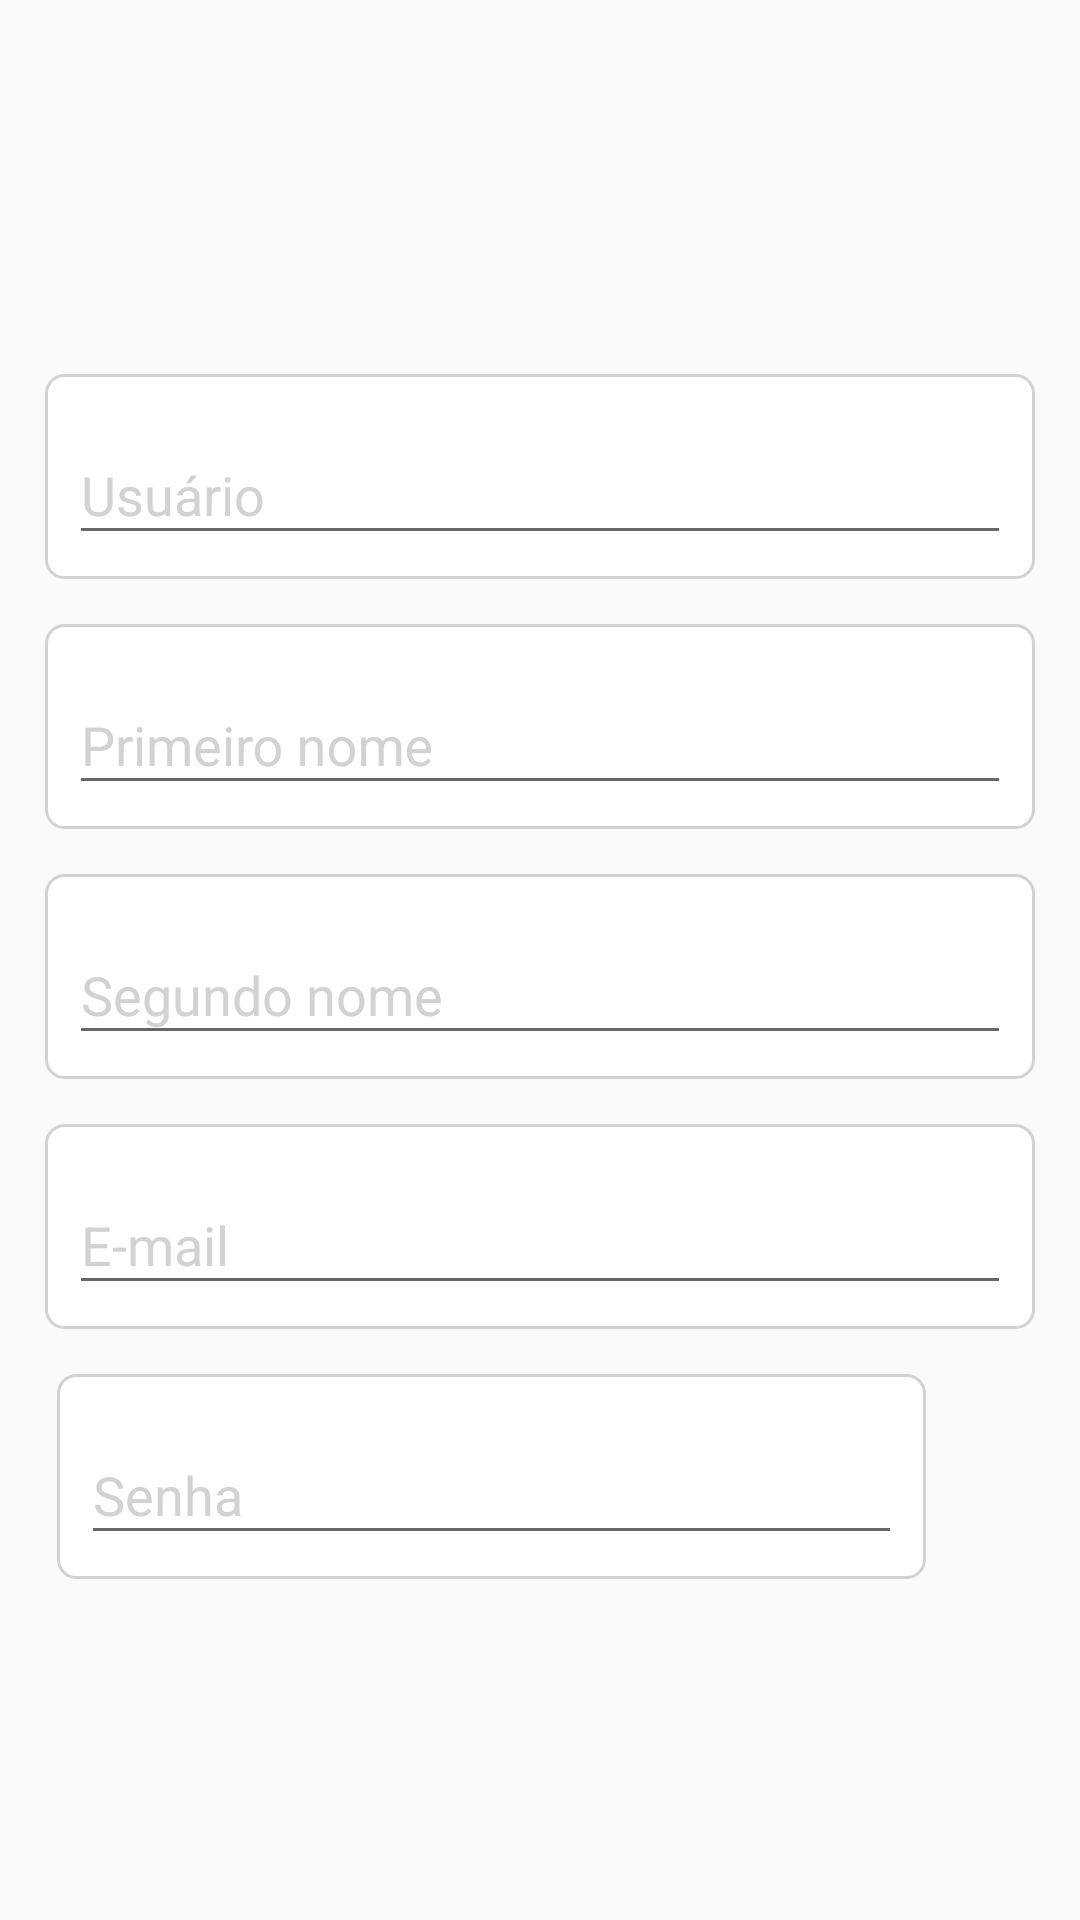

Android layout source for this screen:
<!-- AndroidManifest.xml: application theme AppTheme -->
<!-- res/layout/activity_cadastro_usuario.xml -->
<?xml version="1.0" encoding="utf-8"?>
<android.support.constraint.ConstraintLayout
    xmlns:android="http://schemas.android.com/apk/res/android"
    xmlns:app="http://schemas.android.com/apk/res-auto"
    xmlns:tools="http://schemas.android.com/tools"
    android:layout_width="match_parent"
    android:layout_height="match_parent"
    tools:context="com.azapps.tjob_app.ui.CadastroUsuarioActivity">
    <ScrollView
        android:layout_width="0dp"
        android:layout_height="wrap_content"
        android:orientation="vertical"
        app:layout_constraintBottom_toBottomOf="parent"
        app:layout_constraintHorizontal_bias="0.0"
        app:layout_constraintLeft_toLeftOf="parent"
        app:layout_constraintRight_toRightOf="parent"
        app:layout_constraintTop_toTopOf="parent">
        >
        <LinearLayout
            android:layout_width="match_parent"
            android:layout_height="wrap_content"
            android:orientation="vertical"
            android:layout_marginBottom="4dp"
            >

            <android.support.design.widget.TextInputLayout
                android:id="@+id/txt_input_usuario"
                android:layout_width="match_parent"
                android:layout_height="wrap_content"
                style="@style/mCustomEditText"
                >

                <EditText
                    android:id="@+id/edt_cadastro_username"
                    android:inputType="textShortMessage"
                    android:layout_width="match_parent"
                    android:layout_height="wrap_content"
                    android:hint="@string/usuario_login"
                    />
            </android.support.design.widget.TextInputLayout>

            <android.support.design.widget.TextInputLayout
                style="@style/mCustomEditText"
                android:layout_width="match_parent"
                android:layout_height="wrap_content"
                >

                <EditText
                    android:id="@+id/edt_cadastro_primeiro_nome"
                    android:layout_width="match_parent"
                    android:layout_height="wrap_content"
                    android:hint="@string/primeiro_nome"
                    android:inputType="textShortMessage" />

            </android.support.design.widget.TextInputLayout>

            <android.support.design.widget.TextInputLayout
                style="@style/mCustomEditText"
                android:layout_width="match_parent"
                android:layout_height="wrap_content"
                >

                <EditText
                    android:id="@+id/edt_cadastro_segundo_nome"
                    android:layout_width="match_parent"
                    android:layout_height="wrap_content"
                    android:hint="@string/Segundo_nome"
                    android:inputType="textShortMessage" />

            </android.support.design.widget.TextInputLayout>

            <android.support.design.widget.TextInputLayout
                style="@style/mCustomEditText"
                android:layout_width="match_parent"
                android:layout_height="wrap_content"
                >

                <EditText
                    android:id="@+id/edt_cadastro_email"
                    android:layout_width="match_parent"
                    android:layout_height="wrap_content"
                    android:hint="@string/e_mail"
                    android:inputType="textShortMessage" />

            </android.support.design.widget.TextInputLayout>

            <LinearLayout
                android:layout_width="match_parent"
                android:layout_height="wrap_content"
                android:orientation="horizontal"
                android:paddingEnd="4dp"
                android:paddingLeft="4dp">

                <android.support.design.widget.TextInputLayout
                    style="@style/mCustomEditText"
                    android:layout_width="0dp"
                    android:layout_height="wrap_content"
                    android:layout_weight="9"
                    >

                    <EditText
                        android:id="@+id/edt_cadastro_senha"
                        android:layout_width="match_parent"
                        android:layout_height="wrap_content"
                        android:hint="@string/senha_login"
                        android:inputType="textPassword"
                        />

                </android.support.design.widget.TextInputLayout>

                <ImageView
                    android:id="@+id/img_cadastro_eyes"
                    android:layout_width="0dp"
                    android:layout_height="wrap_content"
                    android:layout_weight="1"
                    android:clickable="true"
                    android:layout_gravity="center_vertical"
                    android:src="@drawable/eyes_view"
                    />
            </LinearLayout>
        </LinearLayout>
    </ScrollView>

    <ProgressBar
        android:id="@+id/progress_cadastro"
        android:layout_width="0dp"
        android:layout_height="wrap_content"
        android:visibility="gone"
        app:layout_constraintBottom_toBottomOf="parent"
        app:layout_constraintHorizontal_bias="0.0"
        app:layout_constraintLeft_toLeftOf="parent"
        app:layout_constraintRight_toRightOf="parent"
        app:layout_constraintTop_toTopOf="parent"
        />
</android.support.constraint.ConstraintLayout>
<!-- resources referenced by this layout -->
<resources>
  <string name="Segundo_nome">Segundo nome</string>
  <string name="e_mail">E-mail</string>
  <string name="primeiro_nome">Primeiro nome</string>
  <string name="senha_login">Senha</string>
  <string name="usuario_login">Usuário</string>
  <style name="mCustomEditText" parent="@android:style/TextAppearance">
          <item name="android:textColor">@color/colorText</item>
          <item name="android:textColorHint">@color/colorDarkGray</item>
          <item name="android:background">@drawable/round_et</item>
          <item name="android:layout_marginTop">15dp</item>
          <item name="android:layout_marginLeft">15dp</item>
          <item name="android:layout_marginRight">15dp</item>
          <item name="android:padding">8dp</item>
      </style>
  <style name="AppTheme" parent="Theme.AppCompat.Light.DarkActionBar">
          
          <item name="colorPrimary">@color/colorPrimary</item>
          <item name="colorPrimaryDark">@color/colorPrimaryDark</item>
          <item name="colorAccent">@color/colorAccent</item>
  
      </style>
  <color name="colorText">#606060</color>
  <color name="colorDarkGray">#d2d2d2</color>
  <!-- drawable round_et (drawable) -->
  <?xml version="1.0" encoding="utf-8"?>
  <shape xmlns:android="http://schemas.android.com/apk/res/android"
      android:padding="10dp"
      android:shape="rectangle">
      <solid android:color="#FFFFFF" />
      <stroke android:color="@color/colorDarkGray" android:width="1dp" />
      <corners
          android:bottomLeftRadius="6dp"
          android:bottomRightRadius="6dp"
          android:topLeftRadius="6dp"
          android:topRightRadius="6dp" />
  </shape>
  <color name="colorPrimary">#37474F</color>
  <color name="colorPrimaryDark">#263238</color>
  <color name="colorAccent">#d2d2d2</color>
</resources>
